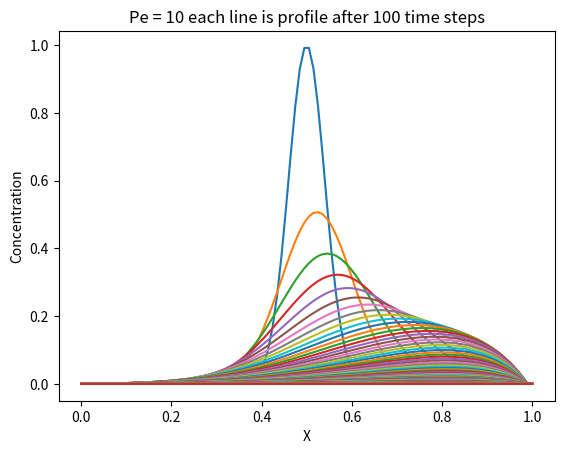

Generate this figure with matplotlib:
#importing the necessary packages
import matplotlib.pyplot as plt
import numpy as np
import math

#tunable parameters for setting the constant values of the ADE
only_diff1_adv2_both3=3  # only diffusion=1, only advection=2, both advection and diffusion=3
length = 1
length_of_time =0.3
Diffusivity_Coefficient = 1
constant_velocity = 10 # Pe
x_step_size =0.01
Boundary1 = 0
Boundary2 = 0
x_initial = 0
sigma = 4*x_step_size
#------------------------------------------------------------------------------
#Here we will create a field object, which will store the basic domain information, as well as the concentration
#profile initially and as we calculate over the time steps
class One_D_Field:

    def __init__(self,x,u_x,prev_u_x): #initializer function for python that sets characteristic variables for objects that inherit from this class
        self.x = x #setting the characteristic variable "domain"
        self.u_x = u_x #setting the caracteristic variable "concentration profile"
        self.prev_u_x = prev_u_x

#------------------------------------------------------------------------------
#choosing time step based on CFL condtion

def Set_Timestep(dx,D,V,diff1_adv2_both3):
    dt_diff = 0.45*dx**2/D #  D dt/dx^2 < 0.5
    dt_adv  = 0.9*dx/V
    if diff1_adv2_both3==1:
        dt=dt_diff
    elif diff1_adv2_both3==2:
            dt=dt_adv
    else:
            dt =min(dt_diff,dt_adv)
    return dt #returns the diffused profile
#------------------------------------------------------------------------------
#Below is the diffusion equation using Euler forward method of FDE. The inputs are as follows...
#x = Domain, u_x = concentration profile, BC1 = boundary condition at first edge, BC2 = boundary condition at the second edge
#dx = size of the mesh (spacing between the mesh points), dt = time step length, D = Diffusivity, SOS = Source or sink if
#applicable, t = time variable

def Diffusion_Function(x,u_n,dx,dt,D):
    diffusion = np.zeros(len(u_n))
    for i in range(1,len(x)-2):
        diffusion[i] = ((D)/dx**2)*(u_n[i+1] - 2*u_n[i] + u_n[i-1])
    return diffusion #returns the diffused profile

#------------------------------------------------------------------------------
#Below is the advection equation using the Euler forward method for FDE. All of the input variables are the same
#as the Diffusion_Function, except the D is replaced with U, the advection coefficient.

def Advection_Function(x,u_n,dx,dt,U):
    advection = np.zeros(len(u_n))
    for i in range(1,len(x)-2):
        advection[i] =  - ((U)/(2*dx))*(u_n[i+1]-u_n[i-1])
    return advection #returns the advected profile
#------------------------------------------------------------------------------
#------------------------------------------------------------------------------
def Source_or_Sink(x,t): #defines the source or sink function
    return 0

#------------------------------------------------------------------------------
def Initial_Value(x,sigma): #defines the initial value condition
    return np.exp(-((x-0.5)**2)/(2*sigma**2))
    #return 0
#______________________________________________________________________________
#------------------------------------------------------------------------------
#------------------------------------------------------------------------------
#------------------------------------------------------------------------------
#------------------------------------------------------------------------------
domain_x = np.linspace(0,length,math.floor((length/x_step_size)))#defines the domain
time_step_size=Set_Timestep(x_step_size,Diffusivity_Coefficient,constant_velocity,only_diff1_adv2_both3)
conc_profile = np.zeros(len(domain_x)) #intializes a concentration profile

One_Dimensional_Field = One_D_Field(domain_x, conc_profile, conc_profile) #constructs the mesh as our object, inheriting from the One_D_Field class.

for i in range(1,len(One_Dimensional_Field.x)-1): #loop that sets the initial concentration profile to the initial condition.
    One_Dimensional_Field.u_x[i] = Initial_Value(One_Dimensional_Field.x[i],sigma)
One_Dimensional_Field.u_x[0]=Boundary1;
One_Dimensional_Field.u_x[-1]=Boundary2;
print(One_Dimensional_Field.u_x)

#Below is the loop which we apply multiple time steps. The idea here is that we are able to choose simply diffusion
#through the Diffusion_Function and simply advection through the Advection_Function or both by commenting out the
#one we do not need. Here the values are placed into the field object for holding ad subsequent calculations.
#Then each concentration profile is plotted one by one, so you can see the trend over many iterations

for i in range (0,math.floor(length_of_time/time_step_size)): #the loop counter is determined by the length of time over the time step
    One_Dimensional_Field.prev_u_x = One_Dimensional_Field.u_x
    if i%50 == 0:
        plt.plot(One_Dimensional_Field.x,One_Dimensional_Field.u_x,label=str(i/10)) #plots the concentration profile over the spatial variable
    calc_Diffusion = time_step_size*Diffusion_Function(One_Dimensional_Field.x,One_Dimensional_Field.u_x,x_step_size,time_step_size,Diffusivity_Coefficient)
    calc_Advection = time_step_size*Advection_Function(One_Dimensional_Field.x,One_Dimensional_Field.u_x,x_step_size,time_step_size,constant_velocity)
    One_Dimensional_Field.u_x = One_Dimensional_Field.u_x+ np.multiply(int(only_diff1_adv2_both3!=2),calc_Diffusion)+ np.multiply(int(only_diff1_adv2_both3!=1),calc_Advection)+ time_step_size*Source_or_Sink(One_Dimensional_Field.u_x,i*time_step_size) #stores the field object's concentration profile as the advected profile    One_Dimensional_Field.u_x[One_Dimensional_Field.u_x>1]=1
    One_Dimensional_Field.u_x[One_Dimensional_Field.u_x>1]=1
    One_Dimensional_Field.u_x[One_Dimensional_Field.u_x<0]=0
    One_Dimensional_Field.u_x[0]=Boundary1;
    One_Dimensional_Field.u_x[-1]=Boundary2;

print("Pe = " + str(constant_velocity))

#Calls for the plot of the legend and to display the plot
#plt.plot(One_Dimensional_Field.x,One_Dimensional_Field.u_x,label=str(i)) #plots the concentration profile over the spatial variable
plt.xlabel("X")
plt.ylabel("Concentration")
plt.title("Pe = " + str(constant_velocity)+" each line is profile after 100 time steps")
plt.show()
#------------------------------------------------------------------------------
